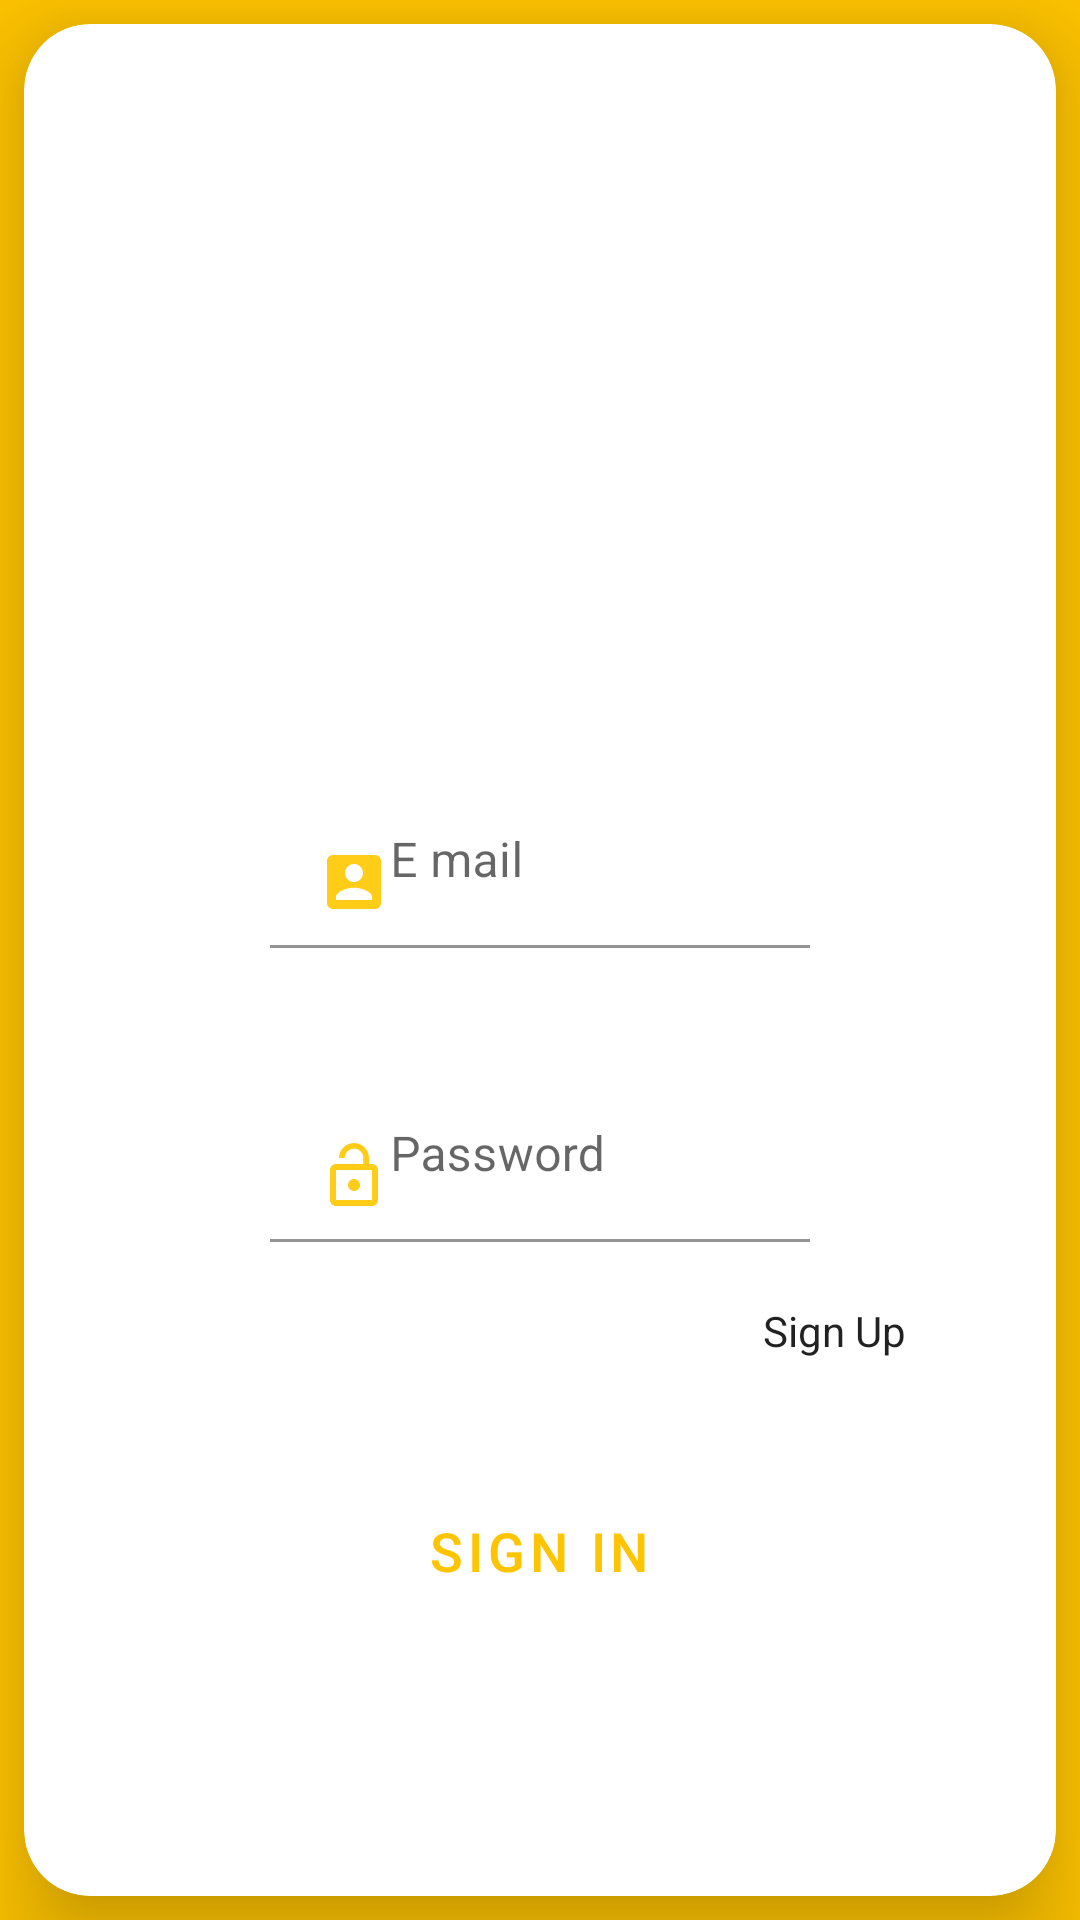

Write the Android layout XML for this screen, with the resource values it uses.
<!-- AndroidManifest.xml: application theme Theme.OOPS -->
<!-- res/layout/activity_sign_in.xml -->
<?xml version="1.0" encoding="utf-8"?>
<LinearLayout xmlns:android="http://schemas.android.com/apk/res/android"
    xmlns:app="http://schemas.android.com/apk/res-auto"
    xmlns:tools="http://schemas.android.com/tools"
    android:layout_width="match_parent"
    android:layout_height="match_parent"
    android:background="#ffc400"
    android:orientation="vertical"
    tools:context=".activity.SignInActivity">

    <androidx.cardview.widget.CardView

        android:id="@+id/card_view"
        android:layout_width="match_parent"
        app:cardElevation="20dp"
        android:layout_margin="8dp"
        android:background="#FAF1F1"
        android:layout_height="match_parent"
        android:layout_gravity="center"
        app:cardCornerRadius="22dp"
        >

        <LinearLayout
            android:layout_width="match_parent"
            android:orientation="vertical"
            android:layout_margin="50dp"
            android:layout_height="match_parent">

            <ImageView
                android:layout_width="150dp"
                android:layout_height="150dp"
                android:layout_gravity="center"
                android:background="@drawable/chat">

            </ImageView>

            <com.google.android.material.textfield.TextInputLayout
                android:layout_width="match_parent"
                android:layout_height="wrap_content"
                android:layout_marginStart="32dp"
                android:layout_marginTop="50dp"
                android:layout_marginEnd="32dp"
                app:hintTextColor="#FFEB3B"
                android:hint="E mail">

                
                <com.google.android.material.textfield.TextInputEditText
                    android:id="@+id/emailSignInEditText"
                    android:layout_width="match_parent"
                    android:drawableLeft="@drawable/ic_baseline_account_box_24"
                    android:layout_height="wrap_content"
                    android:backgroundTint="@android:color/transparent" />

            </com.google.android.material.textfield.TextInputLayout>
            <com.google.android.material.textfield.TextInputLayout
                android:layout_width="match_parent"
                android:layout_height="wrap_content"
                android:layout_marginStart="32dp"
                android:layout_marginTop="40dp"
                android:layout_marginEnd="32dp"
                android:hint="Password">

                
                <com.google.android.material.textfield.TextInputEditText
                    android:id="@+id/passwordSignInEditText"
                    android:layout_width="match_parent"
                    android:inputType="numberPassword"
                    android:drawableLeft="@drawable/ic_baseline_lock_open_24"
                    android:layout_height="wrap_content"
                    android:backgroundTint="@android:color/transparent" />

            </com.google.android.material.textfield.TextInputLayout>

            <androidx.appcompat.widget.AppCompatCheckedTextView
                android:layout_width="wrap_content"
                android:layout_height="wrap_content"
                android:layout_gravity="right"
                android:layout_marginTop="20dp"
                android:id="@+id/signUpGecis"
                android:text=" Sign Up">

            </androidx.appcompat.widget.AppCompatCheckedTextView>
            <Button
                android:id="@+id/signInButon"
                android:layout_width="wrap_content"
                android:layout_marginTop="40dp"
                android:layout_gravity="center"
                android:backgroundTint="@color/purple_700"
                android:layout_height="wrap_content"
                android:text="SIGN IN"
                android:padding="10dp"
                android:textSize="18dp"
                style="@style/Widget.MaterialComponents.Button.TextButton"
                />

        </LinearLayout>

    </androidx.cardview.widget.CardView>

</LinearLayout>
<!-- resources referenced by this layout -->
<resources>
  <color name="purple_700">#c79400</color>
  <!-- drawable ic_baseline_account_box_24 (drawable) -->
  <vector android:height="24dp" android:tint="#FFCC18"
      android:viewportHeight="24" android:viewportWidth="24"
      android:width="24dp" xmlns:android="http://schemas.android.com/apk/res/android">
      <path android:fillColor="@android:color/white" android:pathData="M3,5v14c0,1.1 0.89,2 2,2h14c1.1,0 2,-0.9 2,-2L21,5c0,-1.1 -0.9,-2 -2,-2L5,3c-1.11,0 -2,0.9 -2,2zM15,9c0,1.66 -1.34,3 -3,3s-3,-1.34 -3,-3 1.34,-3 3,-3 3,1.34 3,3zM6,17c0,-2 4,-3.1 6,-3.1s6,1.1 6,3.1v1L6,18v-1z"/>
  </vector>
  <!-- drawable ic_baseline_lock_open_24 (drawable) -->
  <vector android:height="24dp" android:tint="#FFCC18"
      android:viewportHeight="24" android:viewportWidth="24"
      android:width="24dp" xmlns:android="http://schemas.android.com/apk/res/android">
      <path android:fillColor="@android:color/white" android:pathData="M12,17c1.1,0 2,-0.9 2,-2s-0.9,-2 -2,-2 -2,0.9 -2,2 0.9,2 2,2zM18,8h-1L17,6c0,-2.76 -2.24,-5 -5,-5S7,3.24 7,6h1.9c0,-1.71 1.39,-3.1 3.1,-3.1 1.71,0 3.1,1.39 3.1,3.1v2L6,8c-1.1,0 -2,0.9 -2,2v10c0,1.1 0.9,2 2,2h12c1.1,0 2,-0.9 2,-2L20,10c0,-1.1 -0.9,-2 -2,-2zM18,20L6,20L6,10h12v10z"/>
  </vector>
  <style name="Theme.OOPS" parent="Theme.MaterialComponents.DayNight.DarkActionBar">
          
          <item name="colorPrimary">@color/purple_500</item>
          <item name="colorPrimaryVariant">@color/purple_700</item>
          <item name="colorOnPrimary">@color/white</item>
          
          <item name="colorSecondary">@color/teal_200</item>
          <item name="colorSecondaryVariant">@color/teal_700</item>
          <item name="colorOnSecondary">@color/black</item>
          
          <item name="android:statusBarColor" tools:targetApi="l">?attr/colorPrimaryVariant</item>
          
      </style>
  <color name="purple_500">#ffc400</color>
  <color name="white">#FFFFFFFF</color>
  <color name="teal_200">#FF03DAC5</color>
  <color name="teal_700">#FF018786</color>
  <color name="black">#FF000000</color>
</resources>
